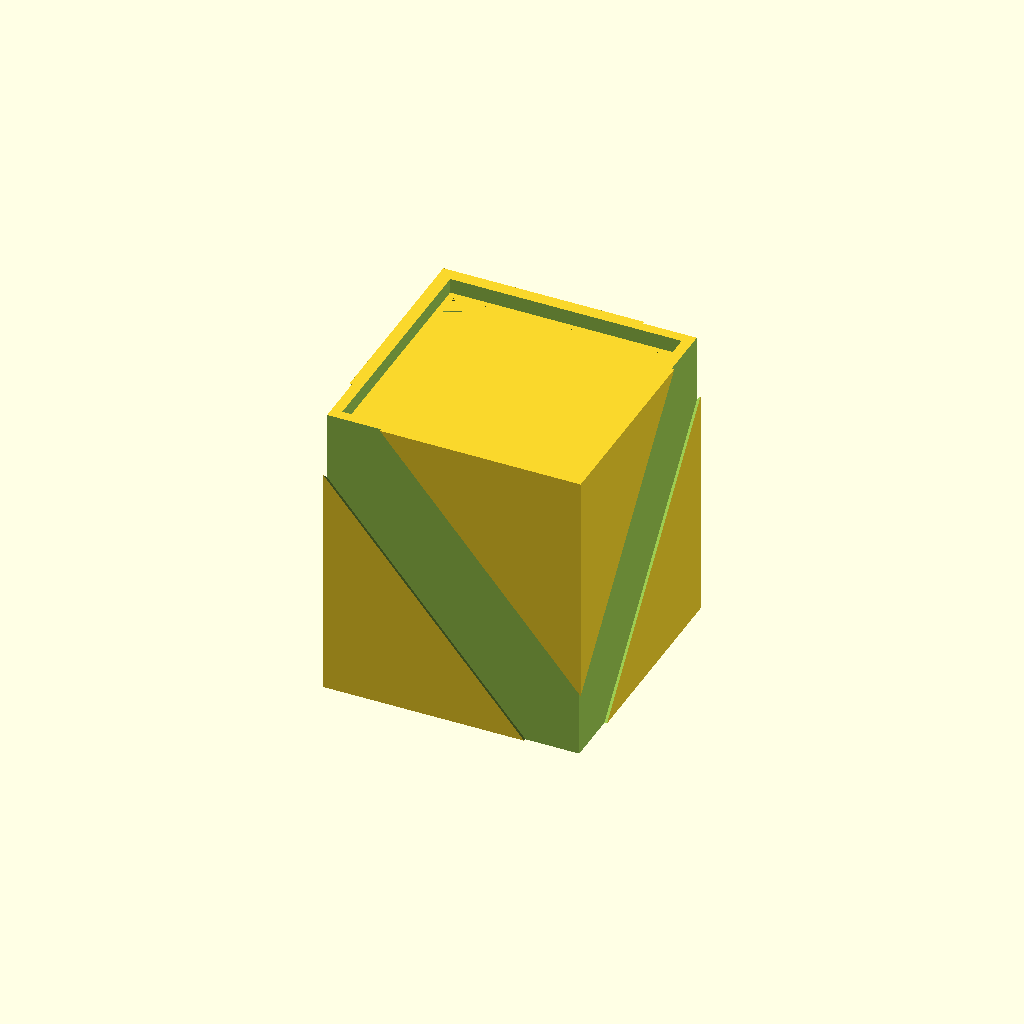
Cell 1 — every parameter at its default value.
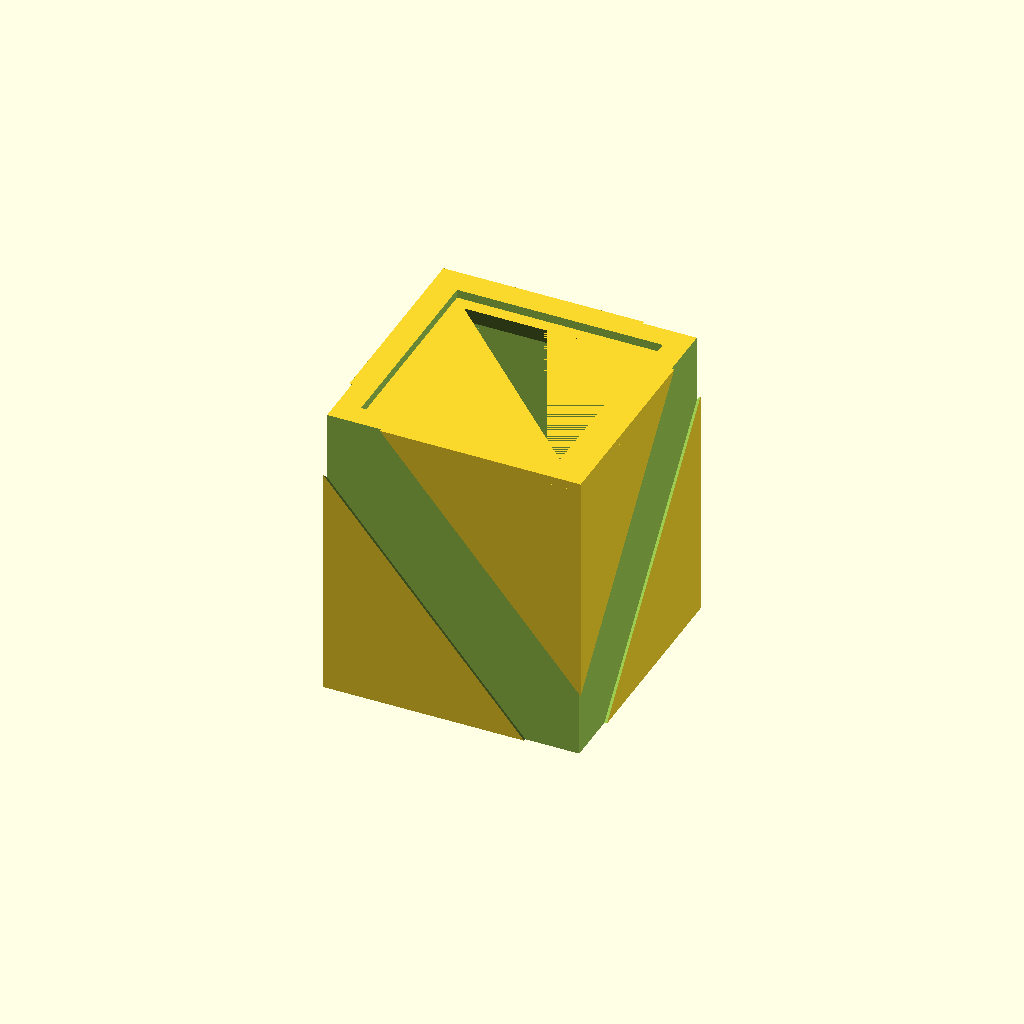
Cell 2 — pared set to 6, the other parameters unchanged.
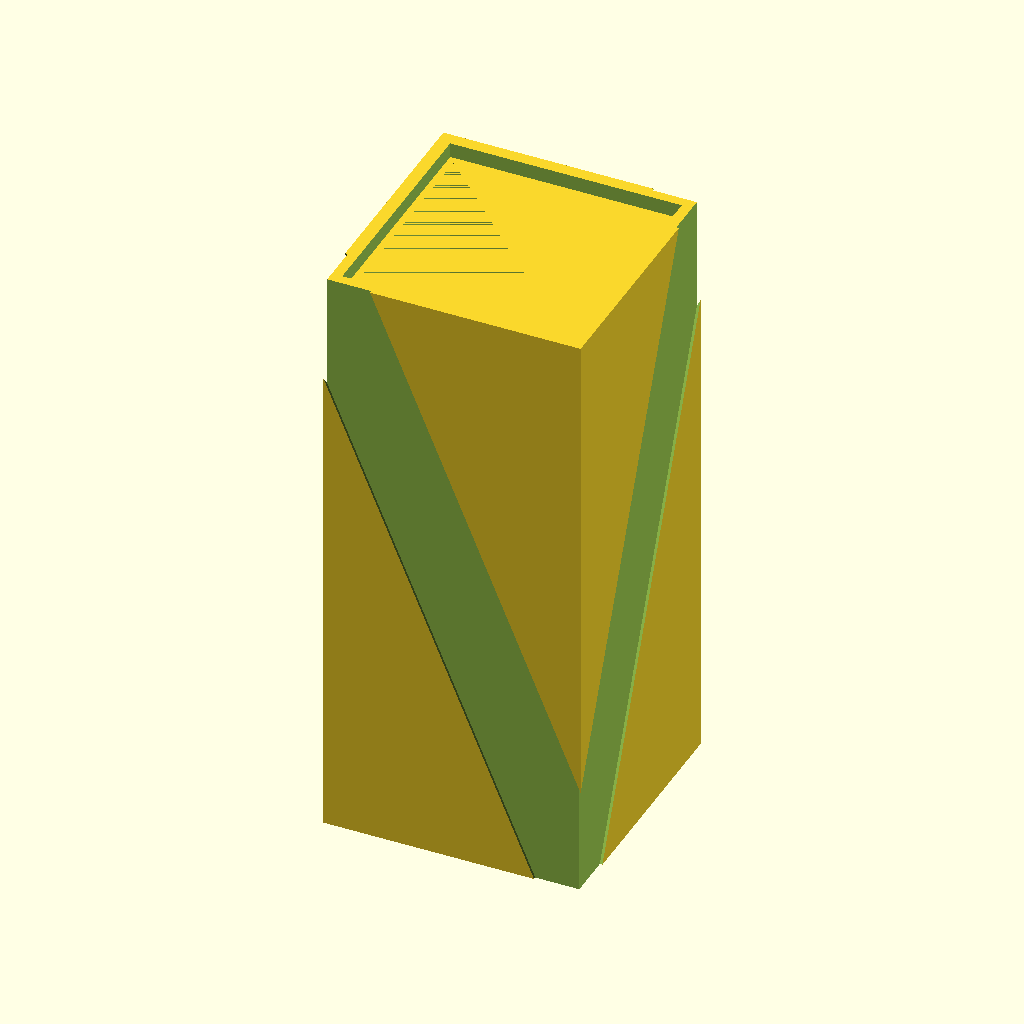
Cell 3: the same model with alto_caja = 140.
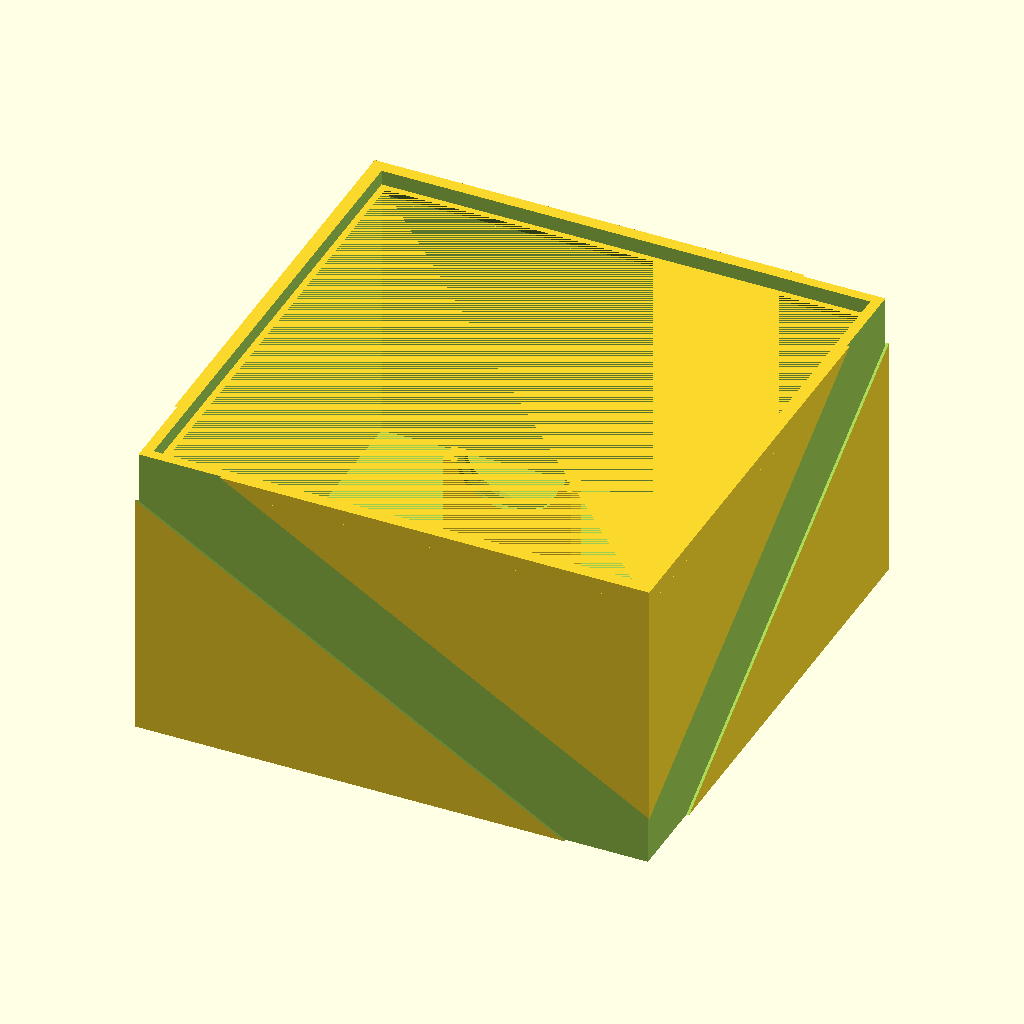
Cell 4 — ancho_caja set to 120, the other parameters unchanged.
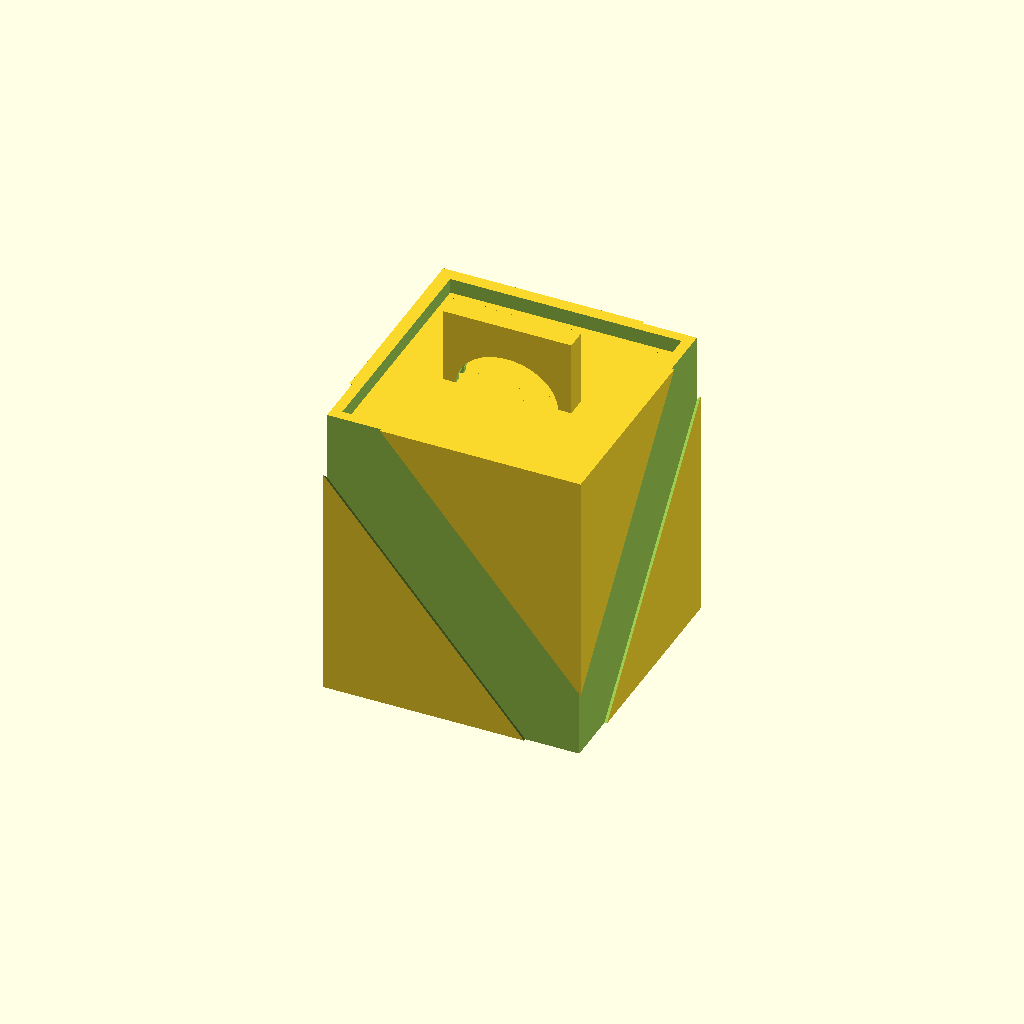
Cell 5: the same model with alto_soporte_sd = 76.
One fixed orthographic camera (rotation 55°, 0°, 25°; colour scheme Cornfield) for every cell.
OpenSCAD source file inputs/thingiverse/files/thing-1312125/files/CajaVemn2.scad:
pared = 3;
alto_caja = 70;
ancho_caja = 60;

alto_base_sd = 8;
alto_soporte_sd = 38; 

espesor_v = 1.2;
ancho_v = 20;

alto_tapa = 5;



module caja (){    
    difference(){cube([ancho_caja,ancho_caja,alto_caja], center=true);
    translate([0,0,pared])cube([ancho_caja-(pared*2),ancho_caja-(pared*2),alto_caja], center=true);}
}

module lineaV (){
    rotate([0,atan(ancho_caja/alto_caja),0])cube([ancho_v,espesor_v,alto_caja*ancho_caja], center=true);
}

module lineasv(){
    translate([0,(ancho_caja/2),0]) lineaV();
    translate([0,-(ancho_caja/2),0]) rotate([0,0,180])  lineaV();
    translate([(ancho_caja/2),00,0]) rotate([00,0,90])  lineaV();
    translate([-(ancho_caja/2),0,0]) rotate([0,0,270])  lineaV();
}

module sd(){
    translate([0,0,(alto_caja/2-alto_base_sd)*-1+alto_soporte_sd/2])
    difference(){
    //	SD Standard: 32.0×24.0×2.1 mm 
    cube([30,5,alto_soporte_sd], center =true);
    translate([0,0,15]) scale(1.1) cube([24,2.1,32], center =true);
    translate([0,0,20])
    rotate([90,0,0])scale([1.2,1,1])cylinder(h=10, r1=10, r2=10, center=true);
}}

module pisosd(){    
    translate([0,0,((alto_caja/2)-(pared/2))*-1])
hull(){
    translate([0,0,  alto_base_sd-pared])
        cube([30,5,pared], center = true);    
    cube([45,20,pared], center = true);    
//    scale([2,1,1])cylinder(h=3, r1=12, r2=12);
    }
}

module borde_tapa(){
translate([0,0,(alto_caja/2)-alto_tapa])
difference(){
cube([ancho_caja, ancho_caja, pared], center=true);

hull(){    
translate([0,0,pared/2 -1]) 
    cube([ancho_caja-pared *3, ancho_caja-(pared*3), 2], center=true);
translate([0,0, -pared/2]) 
    cube([ancho_caja-(pared*2), ancho_caja-(pared*2), 1], center=true);
};
}}



module caja_completa(){   
difference(){
union(){
    caja();
    borde_tapa();        
    }

lineasv();}

sd();
pisosd();
}


caja_completa();
Parameter table extracted from the source (name, type, default, range or options):
pared: number, default 3
alto_caja: number, default 70
ancho_caja: number, default 60
alto_base_sd: number, default 8
alto_soporte_sd: number, default 38
espesor_v: number, default 1.2
ancho_v: number, default 20
alto_tapa: number, default 5
